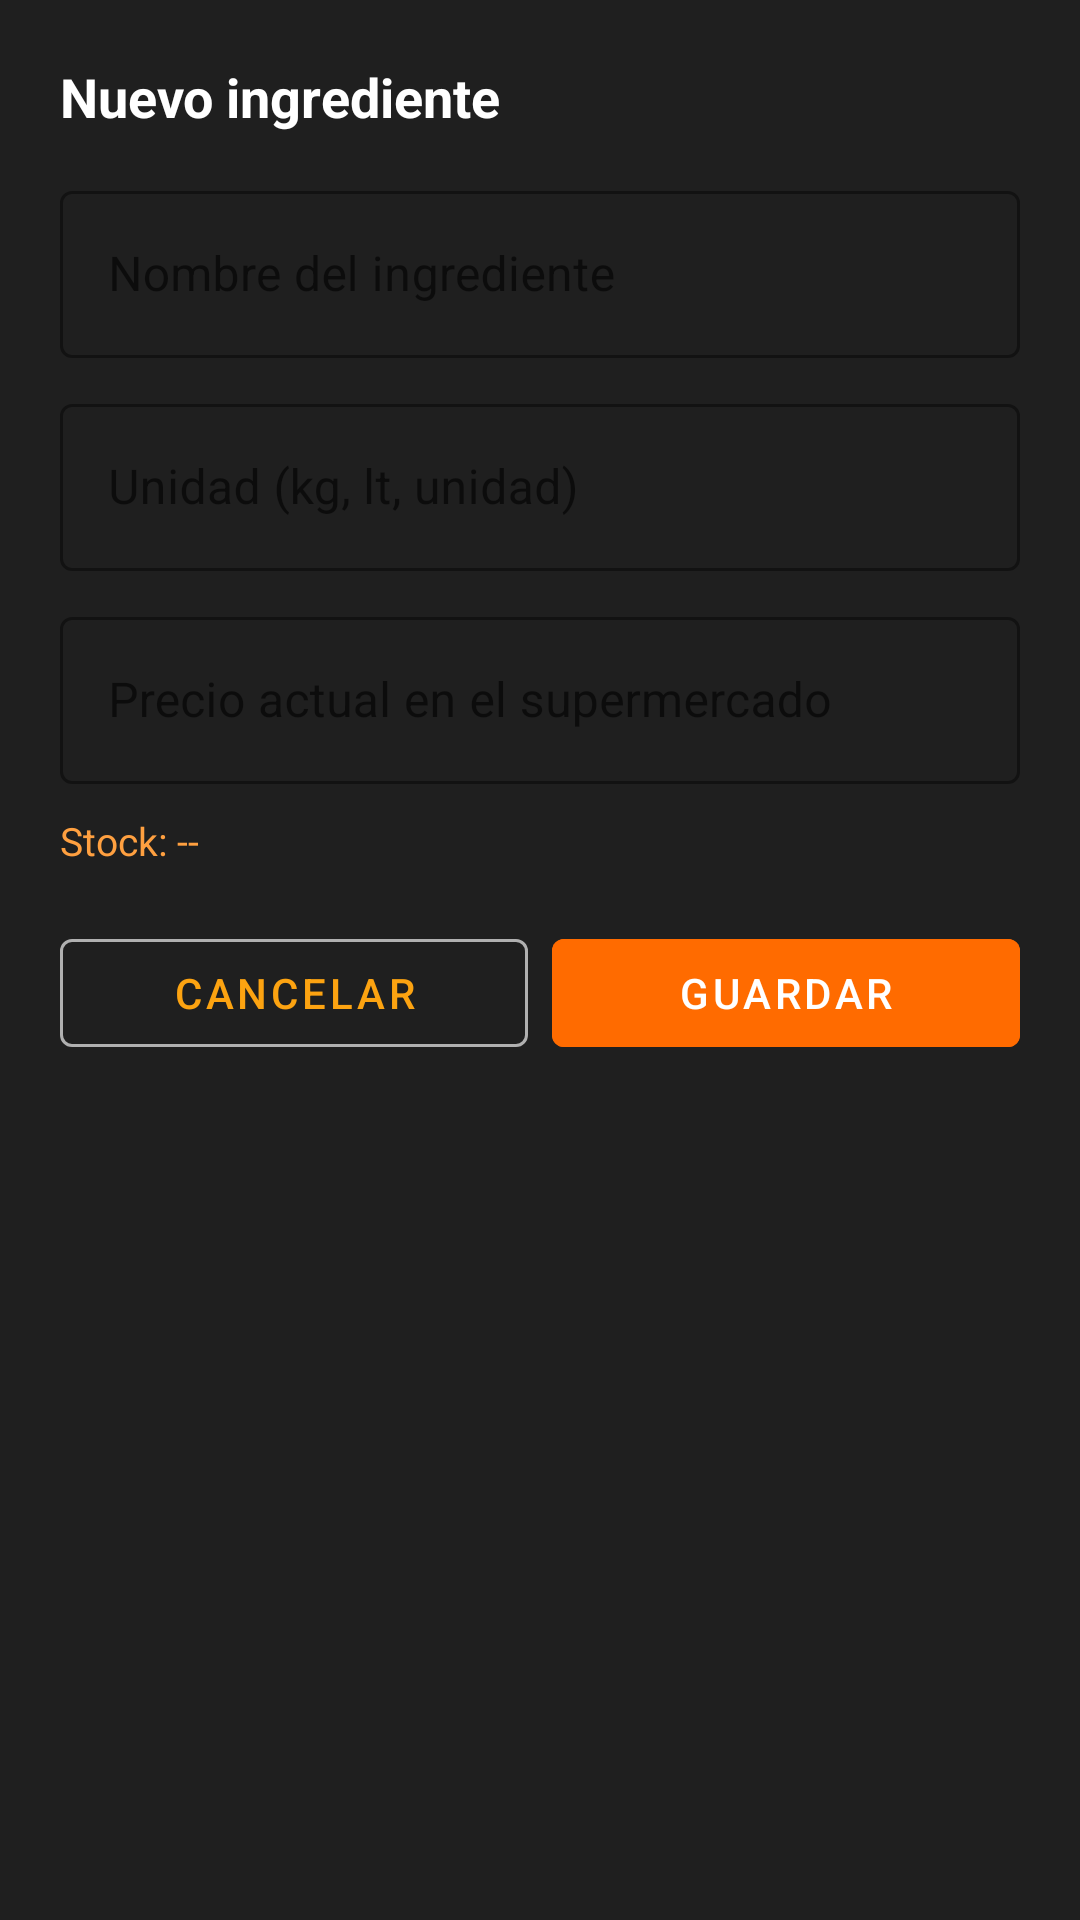

This screen was rendered from an Android layout file. Write that file and the resources it references.
<!-- AndroidManifest.xml: application theme Theme.MiRotiMobile -->
<!-- res/layout/fragment_ingrediente_formulario.xml -->
<?xml version="1.0" encoding="utf-8"?>
<LinearLayout xmlns:android="http://schemas.android.com/apk/res/android"
    xmlns:app="http://schemas.android.com/apk/res-auto"
    android:layout_width="match_parent"
    android:layout_height="wrap_content"
    android:orientation="vertical"
    android:background="@color/surface_dark"
    android:padding="20dp">

    
    <TextView
        android:id="@+id/txtTituloFormulario"
        android:layout_width="match_parent"
        android:layout_height="wrap_content"
        android:text="Nuevo ingrediente"
        android:textSize="18sp"
        android:textStyle="bold"
        android:textColor="@color/white"
        android:layout_marginBottom="14dp" />

    
    <com.google.android.material.textfield.TextInputLayout
        android:id="@+id/layoutNombreIngrediente"
        style="@style/Widget.MaterialComponents.TextInputLayout.OutlinedBox"
        android:layout_width="match_parent"
        android:layout_height="wrap_content"
        android:hint="Nombre del ingrediente"
        app:boxStrokeColor="@color/miroti_orange"
        app:hintTextColor="@color/miroti_orange">

        <com.google.android.material.textfield.TextInputEditText
            android:id="@+id/editNombreIngrediente"
            android:layout_width="match_parent"
            android:layout_height="wrap_content"
            android:inputType="textCapSentences"
            android:maxLines="1"
            android:textColor="@color/white" />
    </com.google.android.material.textfield.TextInputLayout>

    
    <com.google.android.material.textfield.TextInputLayout
        android:id="@+id/layoutUnidadIngrediente"
        style="@style/Widget.MaterialComponents.TextInputLayout.OutlinedBox"
        android:layout_width="match_parent"
        android:layout_height="wrap_content"
        android:layout_marginTop="10dp"
        android:hint="Unidad (kg, lt, unidad)"
        app:boxStrokeColor="@color/miroti_orange"
        app:hintTextColor="@color/miroti_orange">

        <com.google.android.material.textfield.TextInputEditText
            android:id="@+id/editUnidadIngrediente"
            android:layout_width="match_parent"
            android:layout_height="wrap_content"
            android:inputType="text"
            android:maxLines="1"
            android:textColor="@color/white" />
    </com.google.android.material.textfield.TextInputLayout>

    
    <com.google.android.material.textfield.TextInputLayout
        android:id="@+id/layoutPrecioIngrediente"
        style="@style/Widget.MaterialComponents.TextInputLayout.OutlinedBox"
        android:layout_width="match_parent"
        android:layout_height="wrap_content"
        android:layout_marginTop="10dp"
        android:hint="Precio actual en el supermercado"
        app:boxStrokeColor="@color/miroti_orange"
        app:hintTextColor="@color/miroti_orange"
        app:prefixText="$ ">

        <com.google.android.material.textfield.TextInputEditText
            android:id="@+id/editPrecioIngrediente"
            android:layout_width="match_parent"
            android:layout_height="wrap_content"
            android:inputType="numberDecimal"
            android:maxLines="1"
            android:textColor="@color/white" />
    </com.google.android.material.textfield.TextInputLayout>

    
    <TextView
        android:id="@+id/txtErrorFormulario"
        android:layout_width="match_parent"
        android:layout_height="wrap_content"
        android:layout_marginTop="10dp"
        android:textSize="13sp"
        android:textColor="@color/estado_cancelado"
        android:visibility="gone" />

    
    <TextView
        android:id="@+id/txtStockFormulario"
        android:layout_width="match_parent"
        android:layout_height="wrap_content"
        android:layout_marginTop="10dp"
        android:text="Stock: --"
        android:textSize="13sp"
        android:textColor="@color/miroti_orange_light" />

    
        android:layout_width="match_parent"
        android:layout_height="wrap_content"
        android:layout_marginTop="10dp"
        android:textSize="13sp"
        android:textColor="@color/estado_cancelado"
        android:visibility="gone" />

    
    <LinearLayout
        android:layout_width="match_parent"
        android:layout_height="wrap_content"
        android:orientation="horizontal"
        android:layout_marginTop="18dp">

        <com.google.android.material.button.MaterialButton
            android:id="@+id/btnCancelar"
            style="@style/Widget.MaterialComponents.Button.OutlinedButton"
            android:layout_width="0dp"
            android:layout_height="wrap_content"
            android:layout_weight="1"
            android:layout_marginEnd="8dp"
            android:text="Cancelar"
            app:strokeColor="@color/nav_icon_inactive" />

        <com.google.android.material.button.MaterialButton
            android:id="@+id/btnGuardar"
            android:layout_width="0dp"
            android:layout_height="wrap_content"
            android:layout_weight="1"
            android:backgroundTint="@color/miroti_orange"
            android:text="Guardar" />
    </LinearLayout>

</LinearLayout>
<!-- resources referenced by this layout -->
<resources>
  <color name="estado_cancelado">#F44336</color>
  <color name="miroti_orange">#FF6B00</color>
  <color name="miroti_orange_light">#FFA040</color>
  <color name="nav_icon_inactive">#B0B0B0</color>
  <color name="surface_dark">#1F1F1F</color>
  <color name="white">#FFFFFFFF</color>
  <style name="Theme.MiRotiMobile" parent="Base.Theme.MiRotiMobile" />
  <style name="Base.Theme.MiRotiMobile" parent="Theme.MaterialComponents.DayNight.NoActionBar">
          <item name="colorPrimary">#FCA311</item>
          <item name="colorPrimaryVariant">#E59500</item>
          <item name="colorOnPrimary">#FFFFFF</item>
      </style>
</resources>
